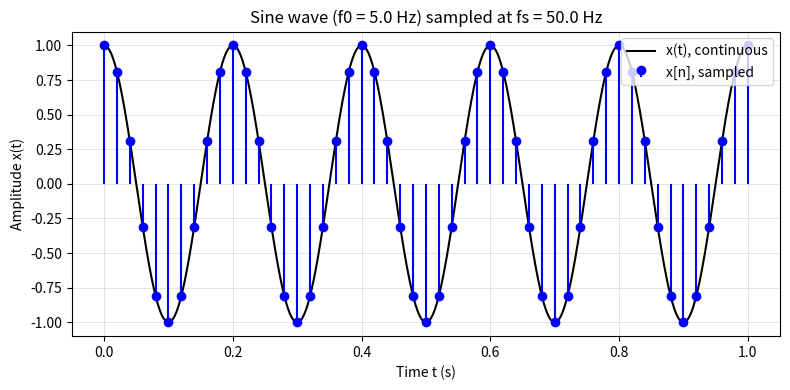
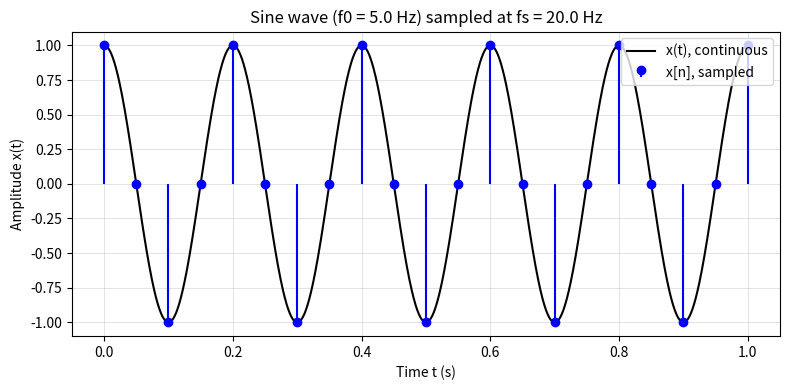

Generate these figures, in order, with matplotlib:
# 필요 라이브러리 확인 (Colab에는 기본적으로 설치되어 있음)
import numpy as np
import matplotlib.pyplot as plt

print("numpy version:", np.__version__)


"""
1장 예제: 연속신호 근사 곡선과 표본화된 이산신호를 함께 생성한다.
필요 라이브러리: numpy, matplotlib
"""

import numpy as np
import matplotlib.pyplot as plt


def generate_continuous_and_sampled_sine(A: float, f0: float, phi: float,
                                          fs: float, duration: float,
                                          n_cont: int = 2000):
    """
    사인파 x(t) = A*cos(2*pi*f0*t + phi)에 대하여,
    연속신호 근사 곡선과 fs[Hz]로 표본화한 이산신호를 동시에 생성한다.

    Parameters
    ----------
    A : 진폭(amplitude)
    f0 : 신호 주파수(Hz)
    phi : 위상(rad)
    fs : 표본화 주파수(sampling frequency, Hz)
    duration : 측정 시간(s)
    n_cont : 연속신호 근사를 위한 점의 개수 (기본값 2000)

    Returns
    -------
    t_cont, x_cont : 연속신호 근사를 위한 시간 벡터와 신호 값
    t_samp, x_samp : 표본화된 이산신호의 시간 벡터와 신호 값
    """
    t_cont = np.linspace(0, duration, n_cont)
    x_cont = A * np.cos(2 * np.pi * f0 * t_cont + phi)

    n = np.arange(0, int(fs * duration) + 1)
    t_samp = n / fs
    x_samp = A * np.cos(2 * np.pi * f0 * t_samp + phi)

    return t_cont, x_cont, t_samp, x_samp


def plot_continuous_vs_sampled(t_cont, x_cont, t_samp, x_samp, f0, fs):
    """연속신호 근사 곡선과 표본점을 흰색 배경의 그래프 위에 함께 그린다."""
    fig, ax = plt.subplots(figsize=(8, 4), facecolor='white')
    ax.set_facecolor('white')

    ax.plot(t_cont, x_cont, color='black', linewidth=1.5,
            label='x(t), continuous')
    ax.stem(t_samp, x_samp, linefmt='b-', markerfmt='bo', basefmt=' ',
            label='x[n], sampled')

    ax.set_xlabel('Time t (s)')
    ax.set_ylabel('Amplitude x(t)')
    ax.set_title(f'Sine wave (f0 = {f0} Hz) sampled at fs = {fs} Hz')
    ax.legend(loc='upper right')
    ax.grid(True, linewidth=0.5, alpha=0.5)

    fig.tight_layout()
    plt.show()


# 실행부: 파라미터를 지정하고 함수를 호출한다.
A, f0, phi = 1.0, 5.0, 0.0      # 진폭, 주파수(Hz), 위상(rad)
fs, duration = 50.0, 1.0        # 표본화 주파수(Hz), 측정 시간(s)

t_cont, x_cont, t_samp, x_samp = generate_continuous_and_sampled_sine(
    A, f0, phi, fs, duration
)

plot_continuous_vs_sampled(t_cont, x_cont, t_samp, x_samp, f0, fs)


# 실습: 표본화 주파수를 바꾸어 비교해 보자.
# TODO: fs 값을 변경하며 아래 셀을 여러 번 실행해 보시오. (예: fs = 20.0, 10.0, 6.0)

fs_trial = 20.0  # TODO: 값을 바꾸어 보시오

t_cont2, x_cont2, t_samp2, x_samp2 = generate_continuous_and_sampled_sine(
    A, f0, phi, fs_trial, duration
)
plot_continuous_vs_sampled(t_cont2, x_cont2, t_samp2, x_samp2, f0, fs_trial)


def generate_sine(A, f0, phi, fs, duration):
    """
    A: 진폭, f0: 주파수(Hz), phi: 위상(rad)
    fs: 표본화 주파수(Hz), duration: 측정 시간(s)
    반환값: (t, x) - 표본 시각 배열과 신호 값 배열
    """
    # TODO: 구현하시오.
    pass


# TODO: 위에서 완성한 generate_sine 함수를 사용하여 두 경우를 비교하시오.
